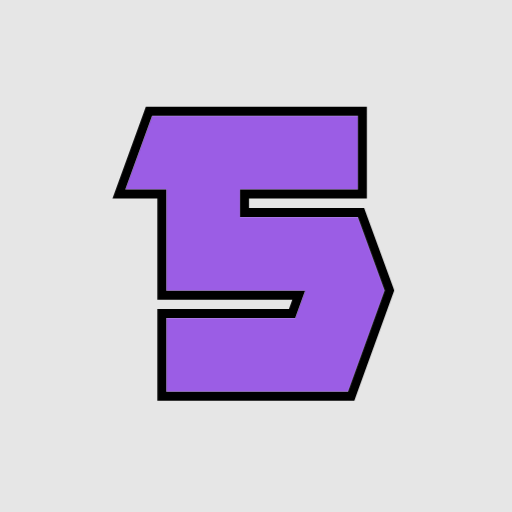
t = 0.00 s
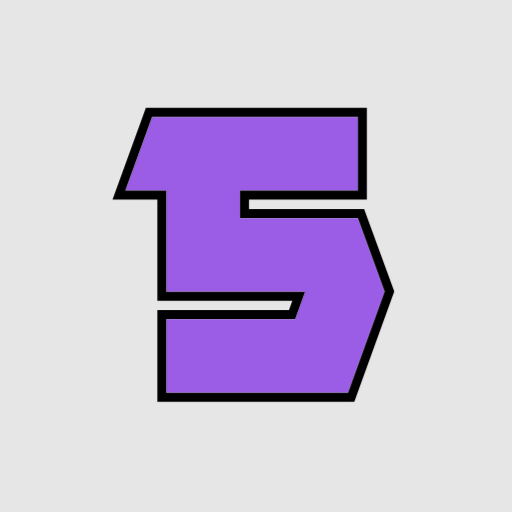
t = 0.17 s
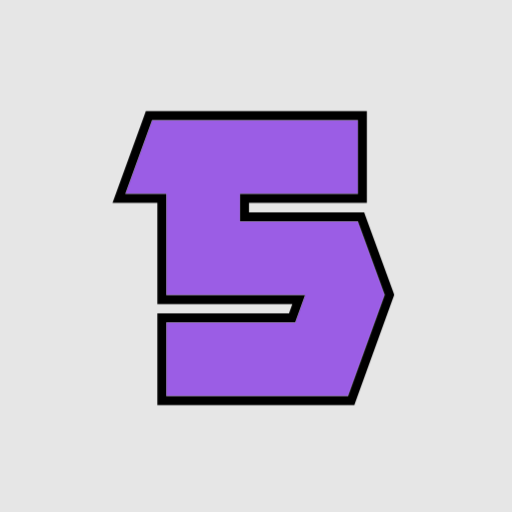
t = 0.33 s
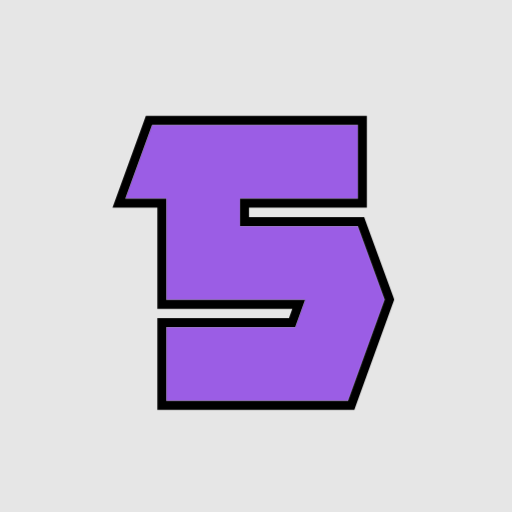
t = 0.50 s
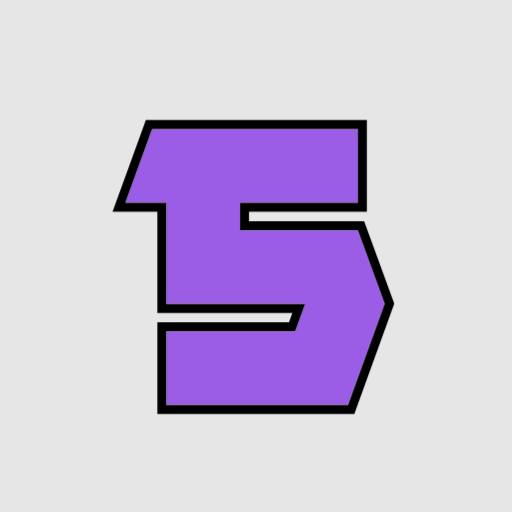
t = 0.67 s
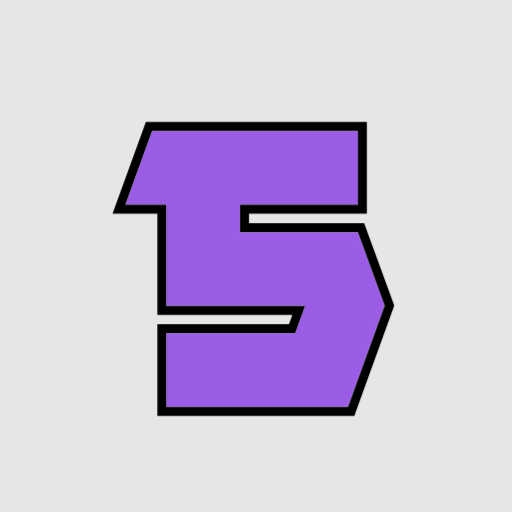
t = 0.83 s

The animated SVG that drew these frames (rendered in a browser with its animation timeline set to each time). Animation: 2 CSS @keyframes rules; one cycle of 1.00 s, repeats indefinitely.

<svg xmlns="http://www.w3.org/2000/svg" width="200" height="200" viewBox="0 0 200 200" fill="none">
<g clip-path="url(#clip0_2_11)" class="layer-0" data-layer="layer-0">
<rect width="200" height="200" fill="#E6E6E6" class="layer-1" data-layer="layer-1"/>
<mask id="path-1-outside-1_2_11" maskUnits="userSpaceOnUse" x="43" y="41" width="111" height="116" fill="black">
<rect fill="white" x="43" y="41" width="111" height="116" class="layer-3" data-layer="layer-3"/>
<path d="M48.9394 73.998L59.4114 45.2H139.799V73.998H93.7534V84.778H139.799L150.271 113.422L135.949 153H64.9554V124.202H115.313L119.163 113.576H64.9554V73.998H48.9394Z" class="layer-4" data-layer="layer-4"/>
</mask>
<path d="M48.9394 73.998L59.4114 45.2H139.799V73.998H93.7534V84.778H139.799L150.271 113.422L135.949 153H64.9554V124.202H115.313L119.163 113.576H64.9554V73.998H48.9394Z" fill="#9B5DE5" class="layer-5" data-layer="layer-5"/>
<path d="M48.9394 73.998L45.6501 72.8019L43.9424 77.498H48.9394V73.998ZM59.4114 45.2V41.7H56.9599L56.1221 44.0039L59.4114 45.2ZM139.799 45.2H143.299V41.7H139.799V45.2ZM139.799 73.998V77.498H143.299V73.998H139.799ZM93.7534 73.998V70.498H90.2534V73.998H93.7534ZM93.7534 84.778H90.2534V88.278H93.7534V84.778ZM139.799 84.778L143.087 83.5762L142.246 81.278H139.799V84.778ZM150.271 113.422L153.563 114.613L153.996 113.416L153.559 112.22L150.271 113.422ZM135.949 153V156.5H138.405L139.241 154.191L135.949 153ZM64.9554 153H61.4554V156.5H64.9554V153ZM64.9554 124.202V120.702H61.4554V124.202H64.9554ZM115.313 124.202V127.702H117.768L118.604 125.394L115.313 124.202ZM119.163 113.576L122.454 114.768L124.154 110.076H119.163V113.576ZM64.9554 113.576H61.4554V117.076H64.9554V113.576ZM64.9554 73.998H68.4554V70.498H64.9554V73.998ZM48.9394 73.998L52.2287 75.1941L62.7007 46.3961L59.4114 45.2L56.1221 44.0039L45.6501 72.8019L48.9394 73.998ZM59.4114 45.2V48.7H139.799V45.2V41.7H59.4114V45.2ZM139.799 45.2H136.299V73.998H139.799H143.299V45.2H139.799ZM139.799 73.998V70.498H93.7534V73.998V77.498H139.799V73.998ZM93.7534 73.998H90.2534V84.778H93.7534H97.2534V73.998H93.7534ZM93.7534 84.778V88.278H139.799V84.778V81.278H93.7534V84.778ZM139.799 84.778L136.512 85.9798L146.984 114.624L150.271 113.422L153.559 112.22L143.087 83.5762L139.799 84.778ZM150.271 113.422L146.98 112.231L132.658 151.809L135.949 153L139.241 154.191L153.563 114.613L150.271 113.422ZM135.949 153V149.5H64.9554V153V156.5H135.949V153ZM64.9554 153H68.4554V124.202H64.9554H61.4554V153H64.9554ZM64.9554 124.202V127.702H115.313V124.202V120.702H64.9554V124.202ZM115.313 124.202L118.604 125.394L122.454 114.768L119.163 113.576L115.873 112.384L112.023 123.01L115.313 124.202ZM119.163 113.576V110.076H64.9554V113.576V117.076H119.163V113.576ZM64.9554 113.576H68.4554V73.998H64.9554H61.4554V113.576H64.9554ZM64.9554 73.998V70.498H48.9394V73.998V77.498H64.9554V73.998Z" fill="black" mask="url(#path-1-outside-1_2_11)" class="layer-6" data-layer="layer-6"/>
</g>
<defs>
<clipPath id="clip0_2_11">
<rect width="200" height="200" fill="white" class="layer-9" data-layer="layer-9"/>
</clipPath>
</defs>

      <style>
        
              .layer-5 {
                animation: layer-5 ease-in-out 1s infinite;
                
                transform-box: fill-box;
              }
            

              .layer-6 {
                animation: layer-6 ease-in-out 1s infinite;
                
                transform-box: fill-box;
              }
            
        @keyframes layer-5 {
  90% { transform: translateY(6px); }
}
@keyframes layer-6 {
  90% { transform: translateY(6px); }
}

      </style>
    </svg>